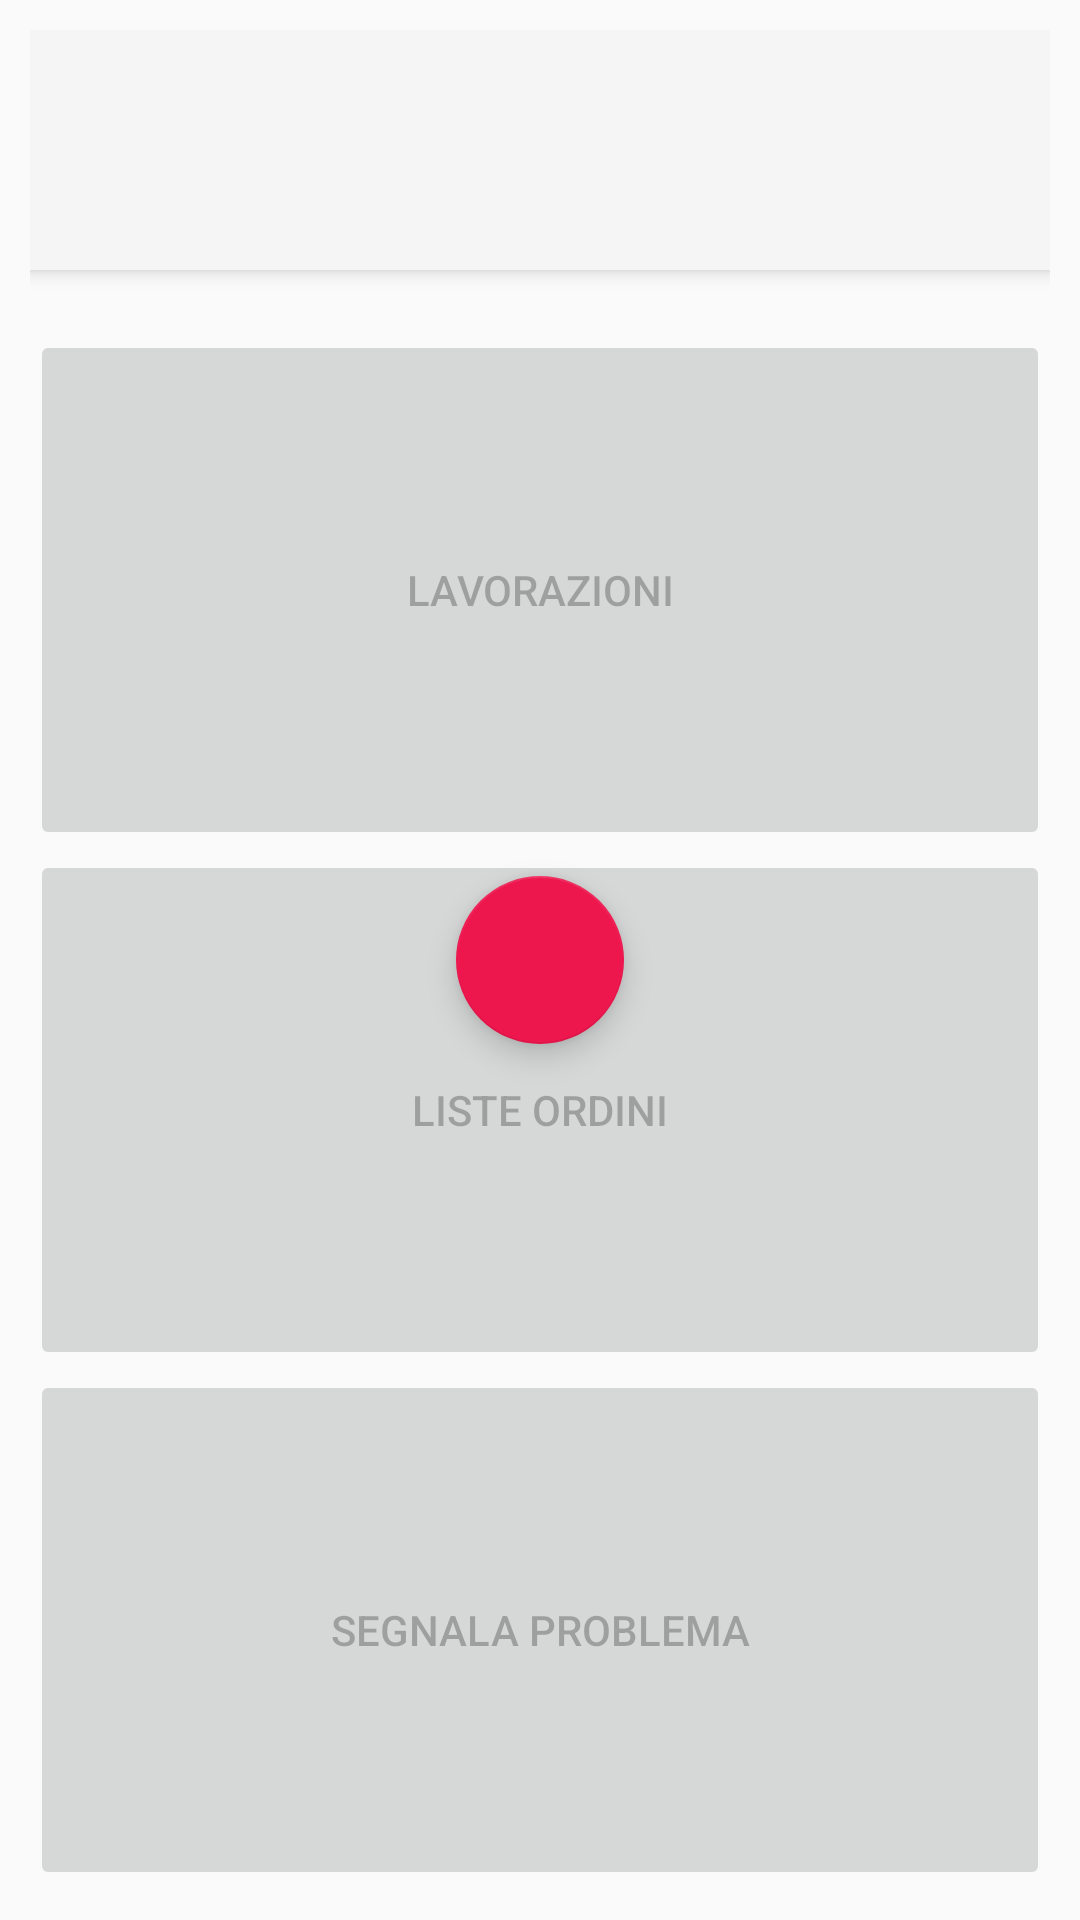

Write the Android layout XML for this screen, with the resource values it uses.
<!-- AndroidManifest.xml: application theme AppTheme -->
<!-- res/layout/activity_main.xml -->
<?xml version="1.0" encoding="utf-8"?>
<androidx.coordinatorlayout.widget.CoordinatorLayout xmlns:android="http://schemas.android.com/apk/res/android"
    xmlns:app="http://schemas.android.com/apk/res-auto"
    xmlns:tools="http://schemas.android.com/tools"
    android:id="@+id/fab_layout"
    android:layout_width="match_parent"
    android:layout_height="match_parent"
    android:padding="10dp"
    tools:context="com.marconatalini.eurostep.MainActivity">

    <com.google.android.material.appbar.AppBarLayout
        android:id="@+id/main.appbar"
        android:layout_width="match_parent"
        android:layout_height="80dp"
        android:fitsSystemWindows="true">

        <androidx.appcompat.widget.Toolbar
            android:id="@+id/my_toolbar"
            android:layout_width="match_parent"
            android:layout_height="?attr/actionBarSize"
            android:background="?attr/colorPrimary" />

    </com.google.android.material.appbar.AppBarLayout>

    <LinearLayout
        android:layout_width="match_parent"
        android:layout_height="match_parent"
        android:orientation="vertical"
        android:paddingTop="100dp">

        <Button
            android:id="@+id/btn_LA"
            android:layout_width="match_parent"
            android:layout_height="0dp"
            android:layout_weight="1"
            android:enabled="false"
            android:text="@string/btn_lagnoalluminio"
            android:visibility="gone" />

        <Button
            android:id="@+id/btn_speciali"
            android:layout_width="match_parent"
            android:layout_height="0dp"
            android:layout_weight="1"
            android:enabled="false"
            android:text="@string/btn_lavorazioni_v7" />

        <Button
            android:id="@+id/btn_CentriLavoro"
            android:layout_width="match_parent"
            android:layout_height="0dp"
            android:layout_weight="1"
            android:enabled="false"
            android:text="@string/btn_CentriLavoro"
            android:visibility="gone" />

        <Button
            android:id="@+id/btn_Cianfrinatura"
            android:layout_width="match_parent"
            android:layout_height="0dp"
            android:layout_weight="1"
            android:enabled="false"
            android:text="@string/btn_Cianfrinatura"
            android:visibility="gone" />

        <Button
            android:id="@+id/btn_verniciatura"
            android:layout_width="match_parent"
            android:layout_height="0dp"
            android:layout_weight="1"
            android:enabled="false"
            android:text="@string/btn_verniciatura"
            android:visibility="gone" />

        <Button
            android:id="@+id/btn_liste"
            android:layout_width="match_parent"
            android:layout_height="0dp"
            android:layout_weight="1"
            android:enabled="false"
            android:text="Liste ordini"
            android:visibility="visible" />

        <Button
            android:id="@+id/btn_problema"
            android:layout_width="match_parent"
            android:layout_height="0dp"
            android:layout_weight="1"
            android:enabled="false"
            android:text="@string/btn_problema"
            android:visibility="visible" />

    </LinearLayout>

    <com.google.android.material.floatingactionbutton.FloatingActionButton
        android:id="@+id/fab_login"
        android:layout_width="wrap_content"
        android:layout_height="wrap_content"
        android:layout_gravity="center"
        android:elevation="20dp"
        android:src="@drawable/ic_action_login"
        app:backgroundTint="@color/rosso_logo" />

</androidx.coordinatorlayout.widget.CoordinatorLayout>
<!-- resources referenced by this layout -->
<resources>
  <color name="rosso_logo">#ed174e</color>
  <string name="btn_CentriLavoro">Centri di lavoro</string>
  <string name="btn_Cianfrinatura">Cianfrinatura</string>
  <string name="btn_lagnoalluminio">Lavorazioni</string>
  <string name="btn_lavorazioni_v7">LAVORAZIONI</string>
  <string name="btn_problema">SEGNALA PROBLEMA</string>
  <string name="btn_verniciatura">Verniciatura</string>
  <style name="AppTheme" parent="@style/Theme.AppCompat.Light.NoActionBar">
          
  
          
  
      </style>
</resources>
